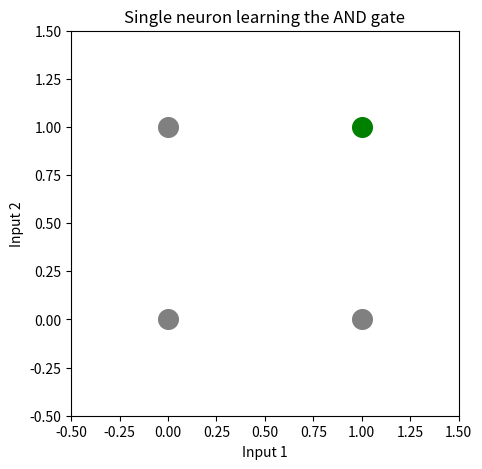

This figure's Python source:
# Build Your First Artificial Neuron

### Step 1: Import Libraries

import matplotlib.pyplot as plt

### Step 2: Set Up the AND Gate Truth Table

gate_inputs  = [(0, 0), (0, 1), (1, 0), (1, 1)]
gate_outputs = [0, 0, 0, 1]

for inputs, output in zip(gate_inputs, gate_outputs):
    print(inputs, '->', output)

### Step 3: Define a Simple Neuron

def neuron(input1, input2, weight1, weight2, threshold):
    total = (input1 * weight1) + (input2 * weight2)
    if total >= threshold:
        return 1
    else:
        return 0

### Step 4: Give the Neuron Weights and a Threshold

weight1 = 1
weight2 = 1
threshold = 2

### Step 5: Test the Neuron on Every Input

for input1, input2 in gate_inputs:
    result = neuron(input1, input2, weight1, weight2, threshold)
    print((input1, input2), '-> neuron says:', result)

### Step 6: Plot the Inputs and What the Neuron Decided

plt.figure(figsize=(5, 5))

for inputs, output in zip(gate_inputs, gate_outputs):
    plt.scatter(inputs[0], inputs[1], c='green' if output == 1 else 'gray', s=200)

plt.xlim(-0.5, 1.5)
plt.ylim(-0.5, 1.5)
plt.xlabel('Input 1')
plt.ylabel('Input 2')
plt.title('Single neuron learning the AND gate')
plt.show()
